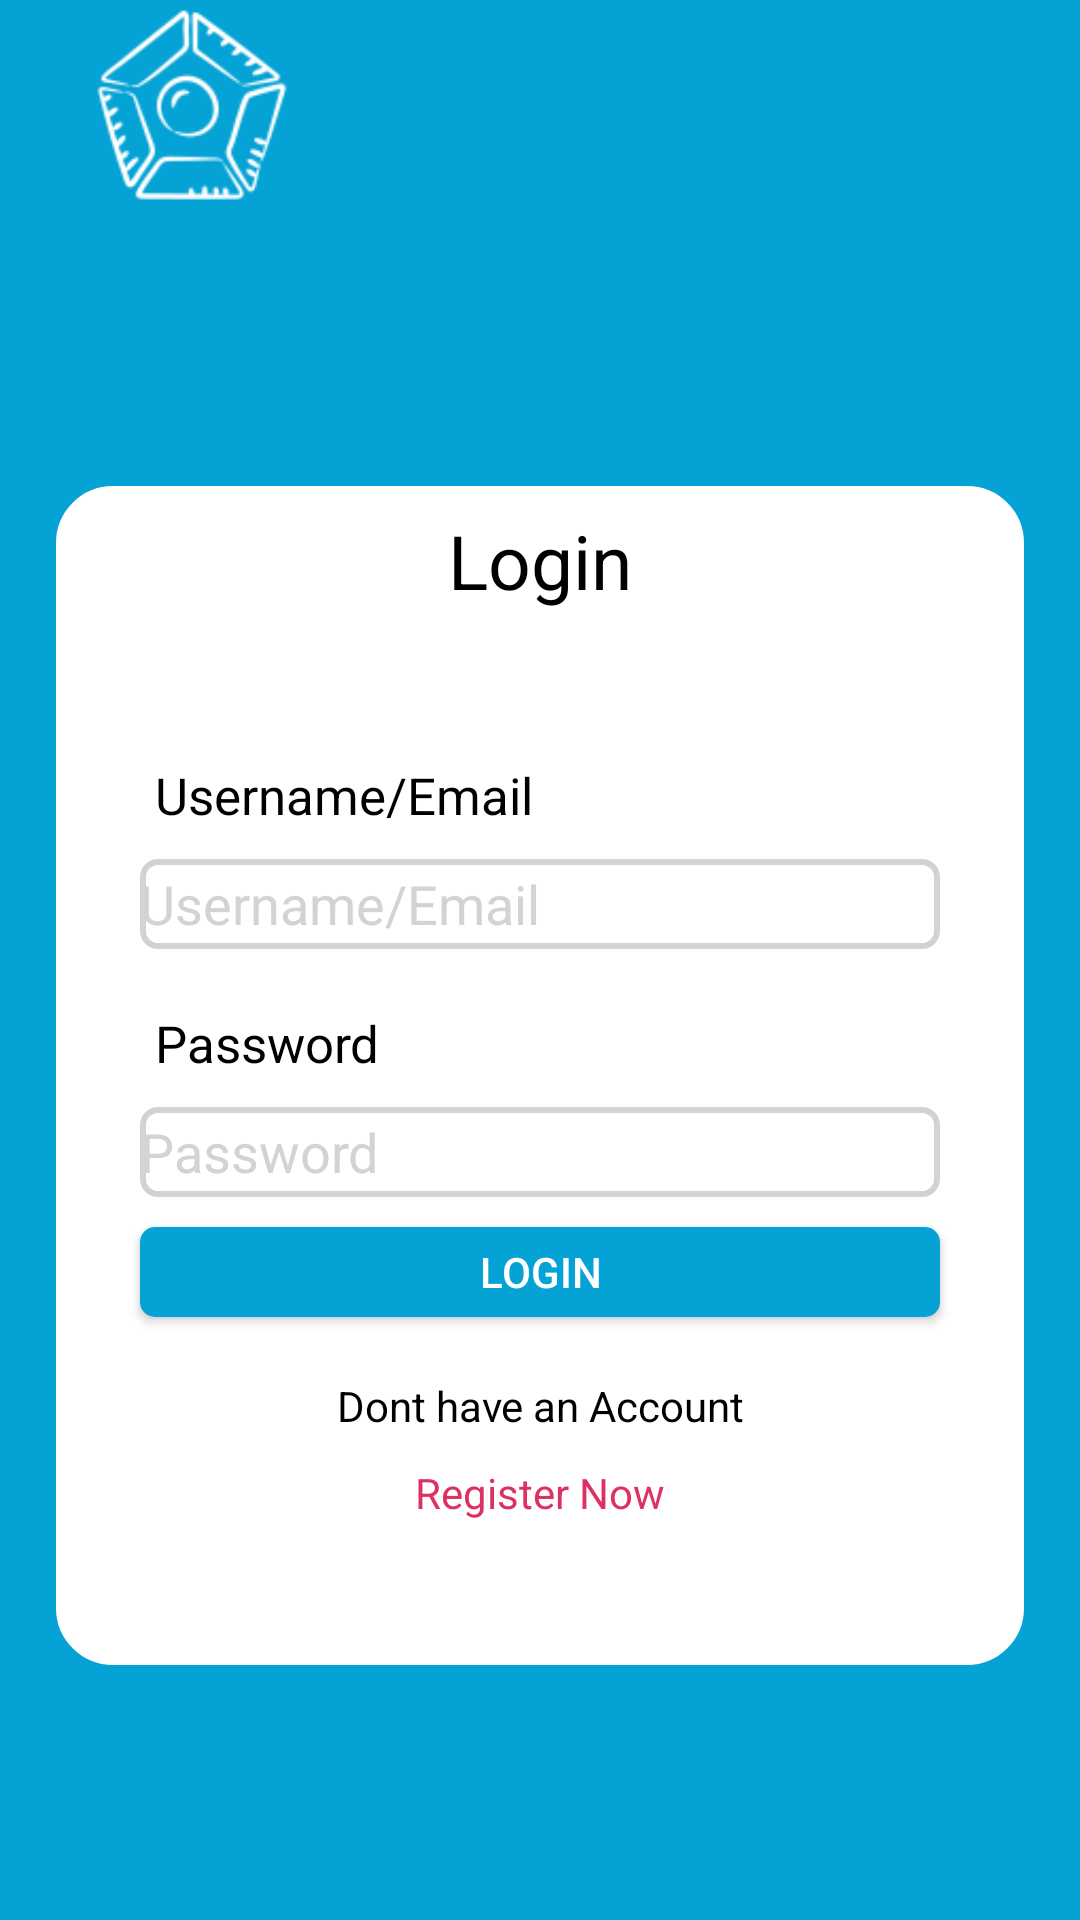

Android layout source for this screen:
<!-- AndroidManifest.xml: application theme Theme.Lapcenter -->
<!-- res/layout/activity_login.xml -->
<?xml version="1.0" encoding="utf-8"?>
<ScrollView xmlns:android="http://schemas.android.com/apk/res/android"
    xmlns:app="http://schemas.android.com/apk/res-auto"
    xmlns:tools="http://schemas.android.com/tools"
    android:layout_width="match_parent"
    android:layout_height="match_parent"
    tools:context=".login"
    android:background="@color/Blue"
    android:orientation="vertical">

    <LinearLayout
        android:layout_width="match_parent"
        android:layout_height="match_parent"
        android:orientation="vertical">

    <androidx.constraintlayout.widget.ConstraintLayout
        android:layout_width="match_parent"
        android:layout_height="70dp"
        android:background="@color/Blue"
        android:orientation="horizontal"
        app:layout_constraintEnd_toStartOf="@+id/login"
        app:layout_constraintStart_toStartOf="@+id/login">

        <ImageView
            android:id="@+id/logo"
            android:layout_width="70dp"
            android:layout_height="0dp"
            android:layout_marginStart="29dp"
            app:layout_constraintBottom_toBottomOf="parent"
            app:layout_constraintStart_toStartOf="parent"
            app:layout_constraintTop_toTopOf="parent"
            app:srcCompat="@drawable/iconm" />

    </androidx.constraintlayout.widget.ConstraintLayout>


        <LinearLayout
            android:layout_width="match_parent"
            android:layout_height="wrap_content"
            android:orientation="vertical"
            android:layout_marginLeft="50px"
            android:layout_marginRight="50px"
            android:background="@drawable/card"
            android:layout_marginTop="90dp"
            android:paddingBottom="50dp">
    <TextView
        android:layout_width="match_parent"
        android:layout_height="wrap_content"
        android:layout_marginTop="10dp"
        android:text="Login"
        android:textSize="25sp"
        android:textColor="@color/black"
        android:textAlignment="center"/>

    <TextView
        android:layout_width="wrap_content"
        android:layout_height="wrap_content"
        android:layout_marginTop="50dp"
        android:text="Username/Email"
        android:layout_marginLeft="35dp"
        android:textColor="@color/black"
        android:textSize="17sp"/>

    <EditText
        android:id="@+id/email"
        android:layout_width="match_parent"
        android:layout_height="30dp"
        android:layout_marginTop="10dp"
        android:ems="10"
        android:inputType="text"
        android:background="@drawable/inputtype"
        android:hint="Username/Email"
        android:layout_marginLeft="30dp"
        android:layout_marginRight="30dp"
        android:textColor="@color/black"
        android:textColorHint="@color/LigntGrey"/>

    <TextView
        android:layout_width="wrap_content"
        android:layout_height="wrap_content"
        android:layout_marginTop="20dp"
        android:text="Password"
        android:layout_marginLeft="35dp"
        android:textColor="@color/black"
        android:textSize="17sp"/>

    <EditText
        android:id="@+id/password"
        android:layout_width="match_parent"
        android:layout_height="30dp"
        android:layout_marginTop="10dp"
        android:ems="10"
        android:textColorHint="@color/LigntGrey"
        android:inputType="textPassword"
        android:background="@drawable/inputtype"
        android:hint="Password"
        android:layout_marginLeft="30dp"
        android:layout_marginRight="30dp"
        android:textColor="@color/black"/>

        <TextView
            android:id="@+id/error"
            android:layout_width="match_parent"
            android:layout_height="30dp"
            android:gravity="center_horizontal"
            android:visibility="gone"
            android:textColor="@color/red"/>


        <Button
            android:id="@+id/login"
            android:layout_marginTop="10dp"
            android:layout_width="match_parent"
            android:layout_height="30dp"
            android:background="@drawable/button"
            android:layout_marginLeft="30dp"
            android:layout_marginRight="30dp"
            android:text="Login"
            android:textAlignment="center"/>

            <ProgressBar
                android:visibility="gone"
                android:id="@+id/progressbar"
                android:layout_width="wrap_content"
                android:layout_height="wrap_content"
                android:layout_gravity="center_horizontal"/>

            <TextView
                android:layout_width="match_parent"
                android:layout_height="wrap_content"
                android:text="Dont have an Account"
                android:textColor="@color/black"
                android:textAlignment="center"
                android:layout_marginTop="20dp"/>

            <TextView
                android:id="@+id/register"
                android:layout_width="match_parent"
                android:layout_height="wrap_content"
                android:text="Register Now"
                android:textAlignment="center"
                android:textColor="@color/red"
                android:layout_marginTop="10dp"/>
        </LinearLayout>
    </LinearLayout>

</ScrollView>
<!-- resources referenced by this layout -->
<resources>
  <color name="Blue">#04A2D5</color>
  <color name="LigntGrey">#d3d3d3</color>
  <color name="black">#FF000000</color>
  <color name="red">#DE3163</color>
  <!-- drawable button (drawable) -->
  <?xml version="1.0" encoding="utf-8"?>
  <shape xmlns:android="http://schemas.android.com/apk/res/android">
      <corners android:radius="5dp"/>
      <solid android:color="@color/Blue"/>
      <stroke android:color="@color/white"/>
  
  </shape>
  <!-- drawable card (drawable) -->
  <?xml version="1.0" encoding="utf-8"?>
  <shape xmlns:android="http://schemas.android.com/apk/res/android">
      <corners android:radius="20dp"/>
      <solid android:color="@color/white"/>
      <stroke android:color="@color/Blue"
          android:width="2dp"/>
  
  </shape>
  <!-- drawable iconm: png bitmap (drawable, 5144 bytes) -->
  <!-- drawable inputtype (drawable) -->
  <?xml version="1.0" encoding="utf-8"?>
  <shape xmlns:android="http://schemas.android.com/apk/res/android">
  <corners android:radius="5dp"/>
      <solid android:color="@color/white"/>
      <stroke android:color="@color/LigntGrey"
          android:width="2dp"/>
  
  </shape>
  <style name="Theme.Lapcenter" parent="Base.Theme.Lapcenter" />
  <color name="white">#FFFFFFFF</color>
  <style name="Base.Theme.Lapcenter" parent="Theme.AppCompat.NoActionBar">
          
          
      </style>
</resources>
